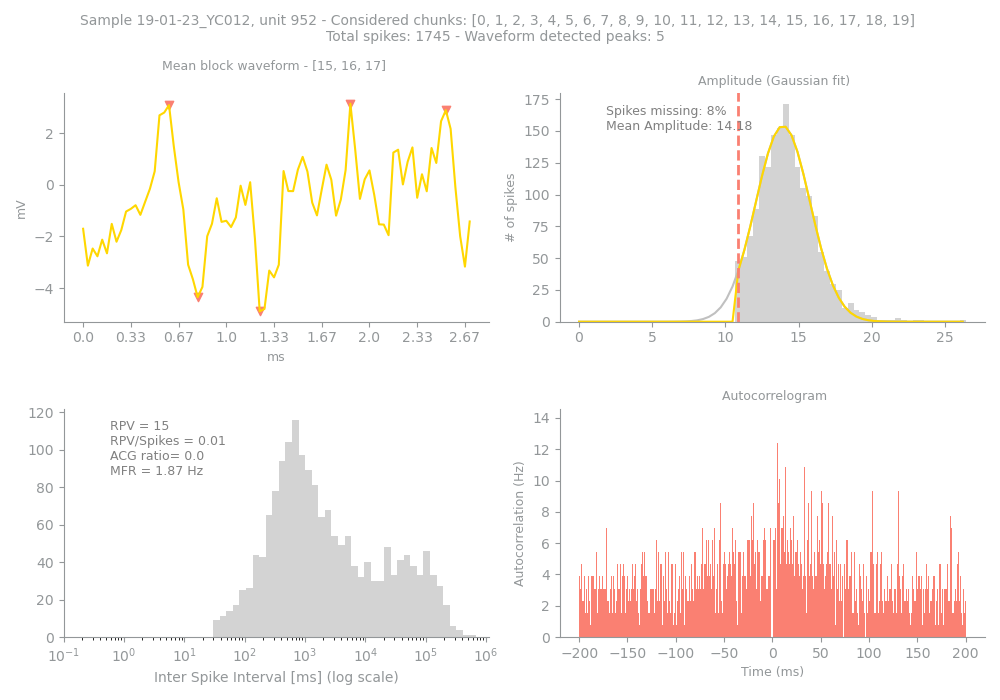

The table this chart was drawn from, first rows:
Sample, Unit, PeakChUnit, SpikesUnit, GoodChunks, GoodChunksList, WvfChunks, WvfChunksList, SpikesBlock, PercMissingSpikesBlock, MFRBlockHz, MeanAmpBlock, RPVBlock, FpBlockFancy, FpBlockSimple, ACGViolationRatio, WvfPeaksBlock, PeaksBlock_x, PeaksBlock_y, BigPkNegBlock
19-01-23_YC012, 952, 157, 1745, 20, [0, 1, 2, 3, 4, 5, 6, 7, 8, 9, 10, 11, 1…, 3, [15, 16, 17], 1745, 8, 1.87, 14.18, 15, , 0.01, 0.0, 5, [18, 56, 76, 24, 37], [3.0947635, 3.1488535, 2.898649, -4.3549…, 1
